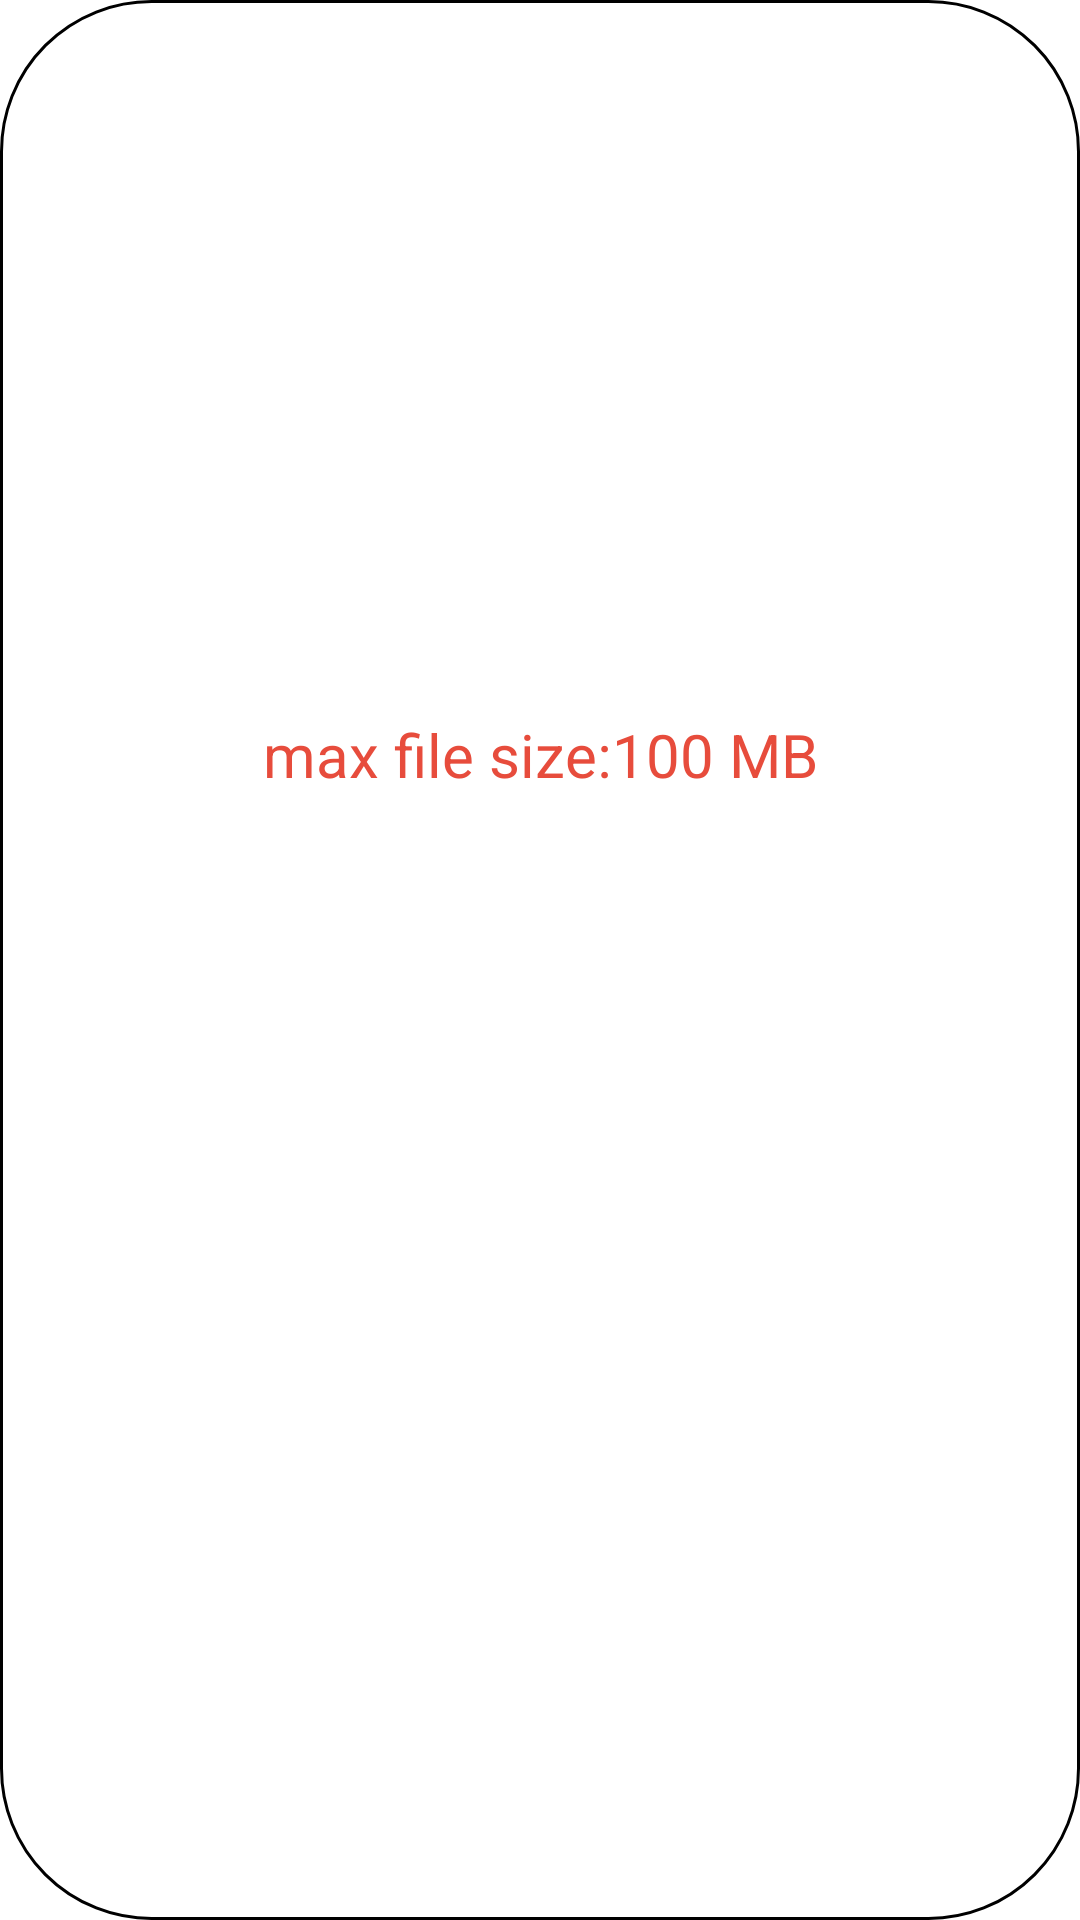

The Android layout XML behind this screen, and the referenced resources:
<!-- AndroidManifest.xml: application theme Theme.Mic -->
<!-- res/layout/uploading_video_card.xml -->
<?xml version="1.0" encoding="utf-8"?>
<androidx.constraintlayout.widget.ConstraintLayout
    xmlns:android="http://schemas.android.com/apk/res/android"
    xmlns:app="http://schemas.android.com/apk/res-auto"
    xmlns:tools="http://schemas.android.com/tools"
    android:layout_width="match_parent"
    android:layout_height="match_parent"
    android:background="@drawable/uploading_video_card_border">

    <ImageView
        android:id="@+id/imageView3"
        android:layout_width="50dp"
        android:layout_height="50dp"
        app:layout_constraintBottom_toBottomOf="parent"
        app:layout_constraintEnd_toEndOf="parent"
        app:layout_constraintStart_toStartOf="parent"
        app:layout_constraintTop_toTopOf="parent"
        android:src="@drawable/video_upload" />

    <TextView
        android:id="@+id/textView8"
        android:layout_width="wrap_content"
        android:layout_height="wrap_content"
        android:layout_marginBottom="30dp"
        android:text="max file size:100 MB"
        android:textSize="20sp"
        android:textColor="#e74c3c"
        app:layout_constraintBottom_toTopOf="@+id/imageView3"
        app:layout_constraintEnd_toEndOf="parent"
        app:layout_constraintStart_toStartOf="parent" />

    <androidx.appcompat.widget.AppCompatButton
        android:id="@+id/choose_video"
        android:layout_width="wrap_content"
        android:layout_height="wrap_content"
        android:paddingVertical="10dp"
        android:paddingHorizontal="20dp"
        android:layout_marginTop="30dp"
        android:text="Choose Video"
        android:textAllCaps="false"
        android:background="@drawable/choose_video_background"
        android:textColor="@color/white"
        app:layout_constraintEnd_toEndOf="parent"
        app:layout_constraintStart_toStartOf="parent"
        app:layout_constraintTop_toBottomOf="@+id/imageView3" />
</androidx.constraintlayout.widget.ConstraintLayout>
<!-- resources referenced by this layout -->
<resources>
  <!-- drawable uploading_video_card_border (drawable) -->
  <?xml version="1.0" encoding="utf-8"?>
  <shape xmlns:android="http://schemas.android.com/apk/res/android">
      <solid
          android:color="@color/white"/>
      <corners
          android:radius="50dp"/>
      <stroke
          android:color="@color/black"
          android:width="1dp"/>
  
  
  </shape>
  <style name="Theme.Mic" parent="Theme.MaterialComponents.DayNight.NoActionBar">
          
          <item name="android:forceDarkAllowed">false</item>
          <item name="colorPrimary">#F3C700</item>
          <item name="colorPrimaryVariant">#F3C700</item>
          <item name="colorOnPrimary">#F3C700</item>
          
          <item name="colorSecondary">@color/teal_200</item>
          <item name="colorSecondaryVariant">@color/teal_700</item>
          <item name="colorOnSecondary">@color/black</item>
          
          <item name="android:statusBarColor" tools:targetApi="l">?attr/colorPrimaryVariant</item>
          
      </style>
  <!-- not gathered from this repository: default colours our renderer supplied (Android Studio template values) -->
  <color name="teal_200">#FF03DAC5</color>
  <color name="teal_700">#FF018786</color>
  <color name="black">#FF000000</color>
  <color name="white">#FFFFFFFF</color>
</resources>
